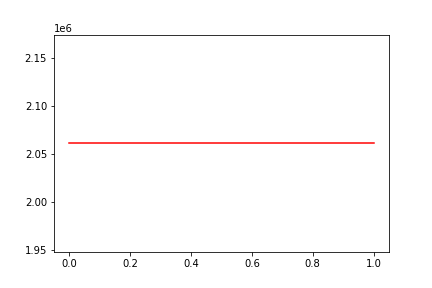

Source data for this figure (header and first rows):
, date, assets
0, 0, 2061483
1, 20120216, 2061483
